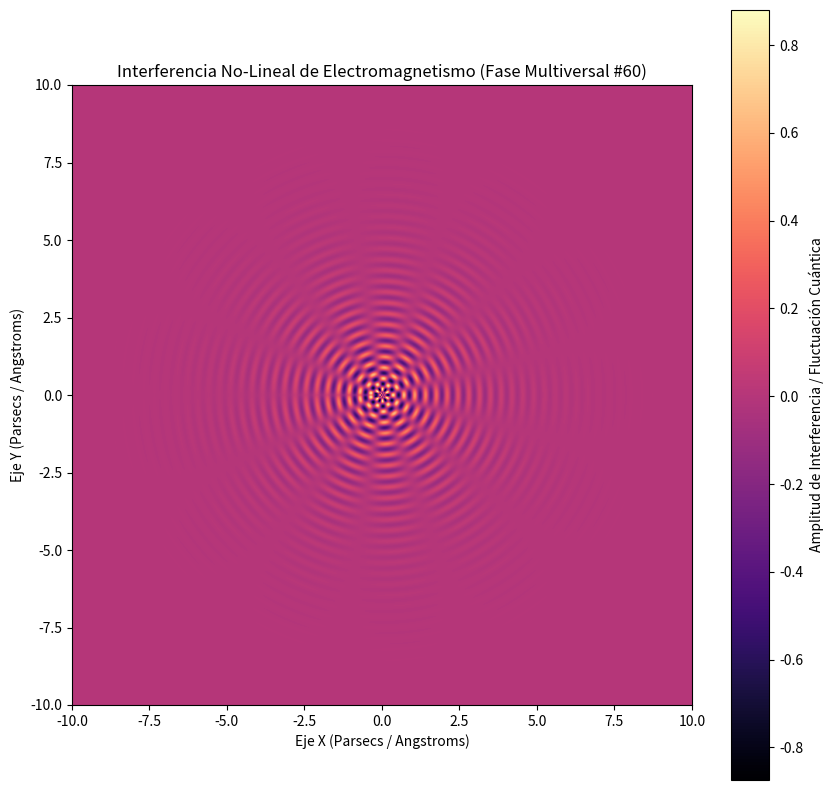

Source code (Python):
%matplotlib inline
# Simulación Multiversal: Electromagnetismo - Variante 60
import numpy as np
import matplotlib.pyplot as plt

# Parámetros Físicos No-Lineales
omega_1 = 17.992
omega_2 = 6.365
lambda_decay = 0.669
phase_shift = 1.293

x = np.linspace(-10, 10, 800)
y = np.linspace(-10, 10, 800)
X, Y = np.meshgrid(x, y)

# Dinámica de Fluidos / Campos Tensor-Escalares (Fase Multiversal)
R = np.sqrt(X**2 + Y**2) + 1e-5
Z = (np.sin(omega_1 * R + phase_shift) * np.cos(omega_2 * np.arctan2(Y, X))) * np.exp(-lambda_decay * R)

plt.figure(figsize=(10, 10))
plt.imshow(Z, cmap='magma', extent=[-10, 10, -10, 10], origin='lower')
plt.colorbar(label='Amplitud de Interferencia / Fluctuación Cuántica')
plt.title(r'Interferencia No-Lineal de Electromagnetismo (Fase Multiversal #60)')
plt.xlabel('Eje X (Parsecs / Angstroms)')
plt.ylabel('Eje Y (Parsecs / Angstroms)')
plt.show()
